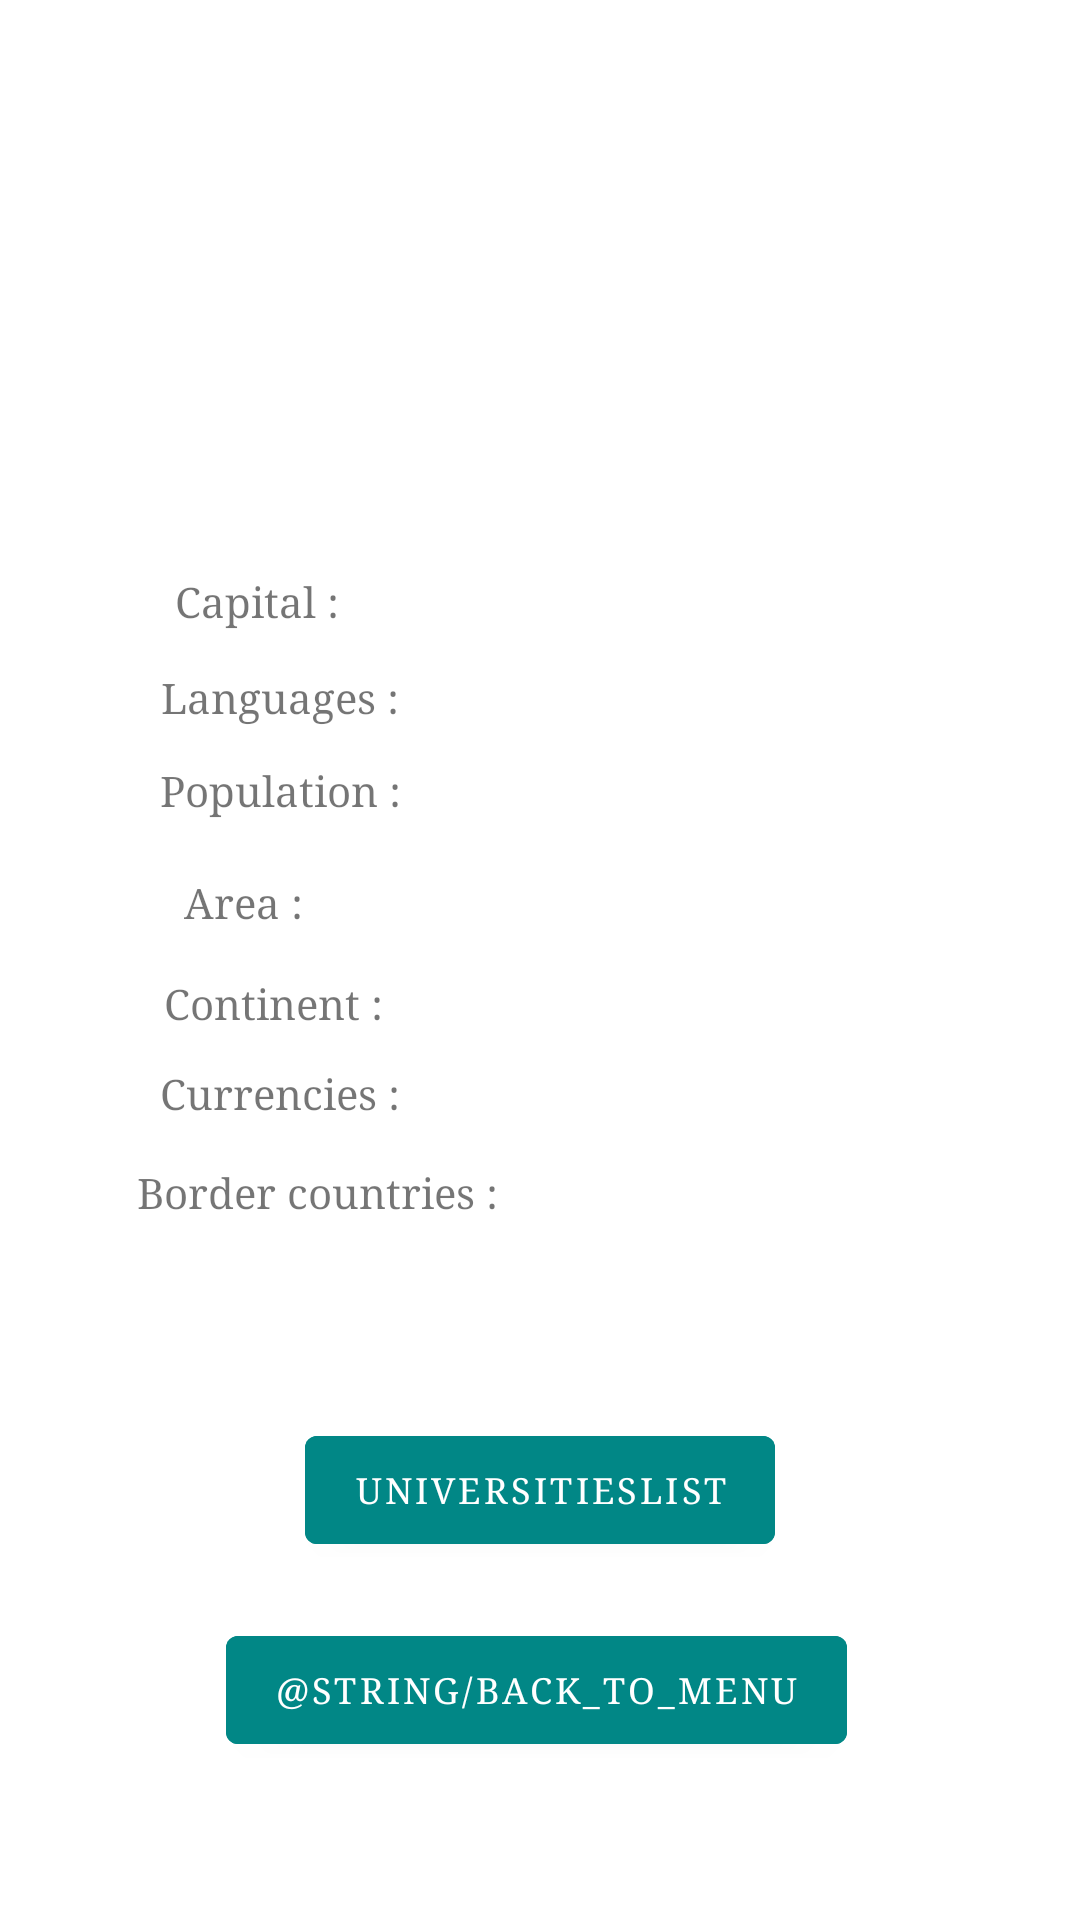

Reconstruct the res/layout file that produces this screen, plus the resources it refers to.
<!-- AndroidManifest.xml: application theme Theme.Esiea3ATD1 -->
<!-- res/layout/fragment_country_detail.xml -->
<?xml version="1.0" encoding="utf-8"?>
<androidx.constraintlayout.widget.ConstraintLayout
    xmlns:android="http://schemas.android.com/apk/res/android"
    xmlns:app="http://schemas.android.com/apk/res-auto"
    xmlns:tools="http://schemas.android.com/tools"
    android:layout_width="match_parent"
    android:layout_height="match_parent"
    tools:context=".presentation.detail.CountryDetailFragment">


    
    <ImageView
        android:id="@+id/country_detail_flag"
        android:layout_width="150dp"
        android:layout_height="100dp"
        android:contentDescription="CountryFlag"
        android:textAlignment="center"
        app:layout_constraintBottom_toBottomOf="parent"
        app:layout_constraintEnd_toEndOf="parent"
        app:layout_constraintHorizontal_bias="0.498"
        app:layout_constraintStart_toStartOf="parent"
        app:layout_constraintTop_toTopOf="parent"
        app:layout_constraintVertical_bias="0.018" />

    <TextView
        android:id="@+id/country_detail_name"
        android:layout_width="wrap_content"
        android:layout_height="wrap_content"
        android:fontFamily="cursive"
        android:textSize="34sp"
        android:textStyle="bold"
        app:layout_constraintBottom_toBottomOf="parent"
        app:layout_constraintEnd_toEndOf="parent"
        app:layout_constraintStart_toStartOf="parent"
        app:layout_constraintTop_toTopOf="parent"
        app:layout_constraintVertical_bias="0.183"
        tools:text="CountryName" />

    

    <TextView
        android:id="@+id/country_detail_capital_comment"
        android:layout_width="wrap_content"
        android:layout_height="wrap_content"
        android:fontFamily="serif"
        android:text="@string/capital_text"
        app:layout_constraintBottom_toTopOf="@id/universities_button"
        app:layout_constraintEnd_toEndOf="parent"
        app:layout_constraintHorizontal_bias="0.191"
        app:layout_constraintStart_toStartOf="parent"
        app:layout_constraintTop_toBottomOf="@+id/country_detail_name"
        app:layout_constraintVertical_bias="0.118" />

    <TextView
        android:id="@+id/country_detail_capital_text"
        android:layout_width="wrap_content"
        android:layout_height="wrap_content"
        android:layout_marginStart="12dp"
        android:fontFamily="serif"
        app:layout_constraintBottom_toTopOf="@id/universities_button"
        app:layout_constraintStart_toEndOf="@+id/country_detail_capital_comment"
        app:layout_constraintTop_toBottomOf="@+id/country_detail_name"
        app:layout_constraintVertical_bias="0.118"
        tools:text="CountryCapital" />

    <TextView
        android:id="@+id/country_detail_languages_comment"
        android:layout_width="wrap_content"
        android:layout_height="wrap_content"
        android:fontFamily="serif"
        android:text="@string/language_text"
        app:layout_constraintBottom_toTopOf="@id/universities_button"
        app:layout_constraintEnd_toEndOf="parent"
        app:layout_constraintHorizontal_bias="0.191"
        app:layout_constraintStart_toStartOf="parent"
        app:layout_constraintTop_toBottomOf="@+id/country_detail_capital_comment"
        app:layout_constraintVertical_bias="0.055" />

    <TextView
        android:id="@+id/country_detail_languages_text"
        android:layout_width="wrap_content"
        android:layout_height="wrap_content"
        android:layout_marginStart="12dp"
        app:layout_constraintBottom_toTopOf="@id/universities_button"
        app:layout_constraintStart_toEndOf="@id/country_detail_languages_comment"
        app:layout_constraintTop_toBottomOf="@+id/country_detail_capital_text"
        app:layout_constraintVertical_bias="0.056"
        android:fontFamily="serif"
        tools:text="CountryLanguages" />

    <TextView
        android:id="@+id/country_detail_population_comment"
        android:layout_width="wrap_content"
        android:layout_height="wrap_content"
        android:fontFamily="serif"
        android:text="@string/population_text"
        app:layout_constraintBottom_toTopOf="@id/universities_button"
        app:layout_constraintEnd_toEndOf="parent"
        app:layout_constraintHorizontal_bias="0.191"
        app:layout_constraintStart_toStartOf="parent"
        app:layout_constraintTop_toBottomOf="@+id/country_detail_languages_text"
        app:layout_constraintVertical_bias="0.056" />

    <TextView
        android:id="@+id/country_detail_population_text"
        android:layout_width="wrap_content"
        android:layout_height="wrap_content"
        android:layout_marginStart="12dp"
        app:layout_constraintBottom_toTopOf="@id/universities_button"
        app:layout_constraintStart_toEndOf="@id/country_detail_population_comment"
        app:layout_constraintTop_toBottomOf="@+id/country_detail_languages_text"
        app:layout_constraintVertical_bias="0.056"
        android:fontFamily="serif"
        tools:text="CountryPopulation" />

    <TextView
        android:id="@+id/country_detail_area_comment"
        android:layout_width="wrap_content"
        android:layout_height="wrap_content"
        android:layout_marginTop="18dp"
        android:fontFamily="serif"
        android:text="@string/area_text"
        app:layout_constraintBottom_toTopOf="@id/universities_button"
        app:layout_constraintEnd_toEndOf="parent"
        app:layout_constraintHorizontal_bias="0.191"
        app:layout_constraintStart_toStartOf="parent"
        app:layout_constraintTop_toBottomOf="@+id/country_detail_population_text"
        app:layout_constraintVertical_bias="0.004" />

    <TextView
        android:id="@+id/country_detail_area_text"
        android:layout_width="wrap_content"
        android:layout_height="wrap_content"
        android:layout_marginStart="12dp"
        android:layout_marginTop="18dp"
        app:layout_constraintBottom_toTopOf="@id/universities_button"
        app:layout_constraintStart_toEndOf="@id/country_detail_area_comment"
        app:layout_constraintTop_toBottomOf="@+id/country_detail_population_text"
        app:layout_constraintVertical_bias="0.0"
        android:fontFamily="serif"
        tools:text="CountryArea" />

    <TextView
        android:id="@+id/country_detail_continent_comment"
        android:layout_width="wrap_content"
        android:layout_height="wrap_content"
        android:fontFamily="serif"
        android:text="@string/continent_text"
        app:layout_constraintBottom_toTopOf="@id/universities_button"
        app:layout_constraintEnd_toEndOf="parent"
        app:layout_constraintHorizontal_bias="0.191"
        app:layout_constraintStart_toStartOf="parent"
        app:layout_constraintTop_toBottomOf="@+id/country_detail_area_text"
        app:layout_constraintVertical_bias="0.108" />

    <TextView
        android:id="@+id/country_detail_continent_text"
        android:layout_width="wrap_content"
        android:layout_height="wrap_content"
        android:layout_marginStart="12dp"
        app:layout_constraintBottom_toTopOf="@id/universities_button"
        app:layout_constraintStart_toEndOf="@+id/country_detail_continent_comment"
        app:layout_constraintTop_toBottomOf="@+id/country_detail_area_text"
        app:layout_constraintVertical_bias="0.108"
        android:fontFamily="serif"
        tools:text="CountryContinent" />

    <TextView
        android:id="@+id/country_detail_currencies_comment"
        android:layout_width="wrap_content"
        android:layout_height="wrap_content"
        android:fontFamily="serif"
        android:text="@string/currencies_text"
        app:layout_constraintBottom_toTopOf="@id/universities_button"
        app:layout_constraintEnd_toEndOf="parent"
        app:layout_constraintHorizontal_bias="0.191"
        app:layout_constraintStart_toStartOf="parent"
        app:layout_constraintTop_toBottomOf="@+id/country_detail_continent_text"
        app:layout_constraintVertical_bias="0.103" />

    <TextView
        android:id="@+id/country_detail_currencies_text"
        android:layout_width="wrap_content"
        android:layout_height="wrap_content"
        android:layout_marginStart="12dp"
        app:layout_constraintBottom_toTopOf="@id/universities_button"
        app:layout_constraintStart_toEndOf="@+id/country_detail_currencies_comment"
        app:layout_constraintTop_toBottomOf="@+id/country_detail_continent_text"
        app:layout_constraintVertical_bias="0.103"
        android:fontFamily="serif"
        tools:text="CountryCurrencies" />

    <TextView
        android:id="@+id/country_detail_borders_comment"
        android:layout_width="wrap_content"
        android:layout_height="wrap_content"
        android:fontFamily="serif"
        android:text="@string/borders_text"
        app:layout_constraintBottom_toTopOf="@id/universities_button"
        app:layout_constraintEnd_toEndOf="parent"
        app:layout_constraintHorizontal_bias="0.191"
        app:layout_constraintStart_toStartOf="parent"
        app:layout_constraintTop_toBottomOf="@+id/country_detail_currencies_text"
        app:layout_constraintVertical_bias="0.178" />

    <TextView
        android:id="@+id/country_detail_borders_text"
        android:layout_width="165dp"
        android:layout_height="82dp"
        android:layout_marginStart="12dp"
        app:layout_constraintBottom_toTopOf="@id/universities_button"
        app:layout_constraintEnd_toEndOf="parent"
        app:layout_constraintHorizontal_bias="0.046"
        app:layout_constraintStart_toEndOf="@+id/country_detail_borders_comment"
        app:layout_constraintTop_toBottomOf="@+id/country_detail_currencies_text"
        app:layout_constraintVertical_bias="0.375"
        android:fontFamily="serif"
        tools:text="CountryBorders" />


    
    <Button
        android:id="@+id/universities_button"
        android:layout_width="wrap_content"
        android:layout_height="wrap_content"
        android:fontFamily="serif"
        android:backgroundTint="?attr/colorSecondaryVariant"
        android:text="@string/universities_list"
        android:textSize="12sp"
        app:layout_constraintBottom_toBottomOf="@id/menu_button"
        app:layout_constraintEnd_toEndOf="parent"
        app:layout_constraintStart_toStartOf="parent"
        app:layout_constraintTop_toBottomOf="@id/country_detail_name"
        app:layout_constraintVertical_bias="0.826" />

    <Button
        android:id="@+id/menu_button"
        android:layout_width="wrap_content"
        android:layout_height="wrap_content"
        android:fontFamily="serif"
        android:backgroundTint="?attr/colorSecondaryVariant"
        android:text="@string/back_to_menu"
        android:textSize="12sp"
        app:layout_constraintBottom_toBottomOf="parent"
        app:layout_constraintEnd_toEndOf="parent"
        app:layout_constraintHorizontal_bias="0.492"
        app:layout_constraintStart_toStartOf="parent"
        app:layout_constraintTop_toBottomOf="@id/country_detail_name"
        app:layout_constraintVertical_bias="0.879" />

</androidx.constraintlayout.widget.ConstraintLayout>
<!-- resources referenced by this layout -->
<resources>
  <string name="area_text">Area :</string>
  <string name="borders_text">Border countries :</string>
  <string name="capital_text">Capital :</string>
  <string name="continent_text">Continent :</string>
  <string name="currencies_text">Currencies :</string>
  <string name="language_text">Languages :</string>
  <string name="population_text">Population :</string>
  <string name="universities_list">UniversitiesList</string>
  <style name="Theme.Esiea3ATD1" parent="Theme.MaterialComponents.DayNight.DarkActionBar">
          
          <item name="colorPrimary">@color/purple_500</item>
          <item name="colorPrimaryVariant">@color/purple_700</item>
          <item name="colorOnPrimary">@color/white</item>
          
          <item name="colorSecondary">@color/teal_200</item>
          <item name="colorSecondaryVariant">@color/teal_700</item>
          <item name="colorOnSecondary">@color/black</item>
          
          <item name="android:statusBarColor" tools:targetApi="l">?attr/colorPrimaryVariant</item>
          
      </style>
  <color name="white">#FFFFFFFF</color>
  <color name="black">#FF000000</color>
  <!-- not gathered from this repository: default colours our renderer supplied (Android Studio template values) -->
  <color name="purple_500">#FF6200EE</color>
  <color name="purple_700">#FF3700B3</color>
  <color name="teal_200">#FF03DAC5</color>
  <color name="teal_700">#FF018786</color>
</resources>
